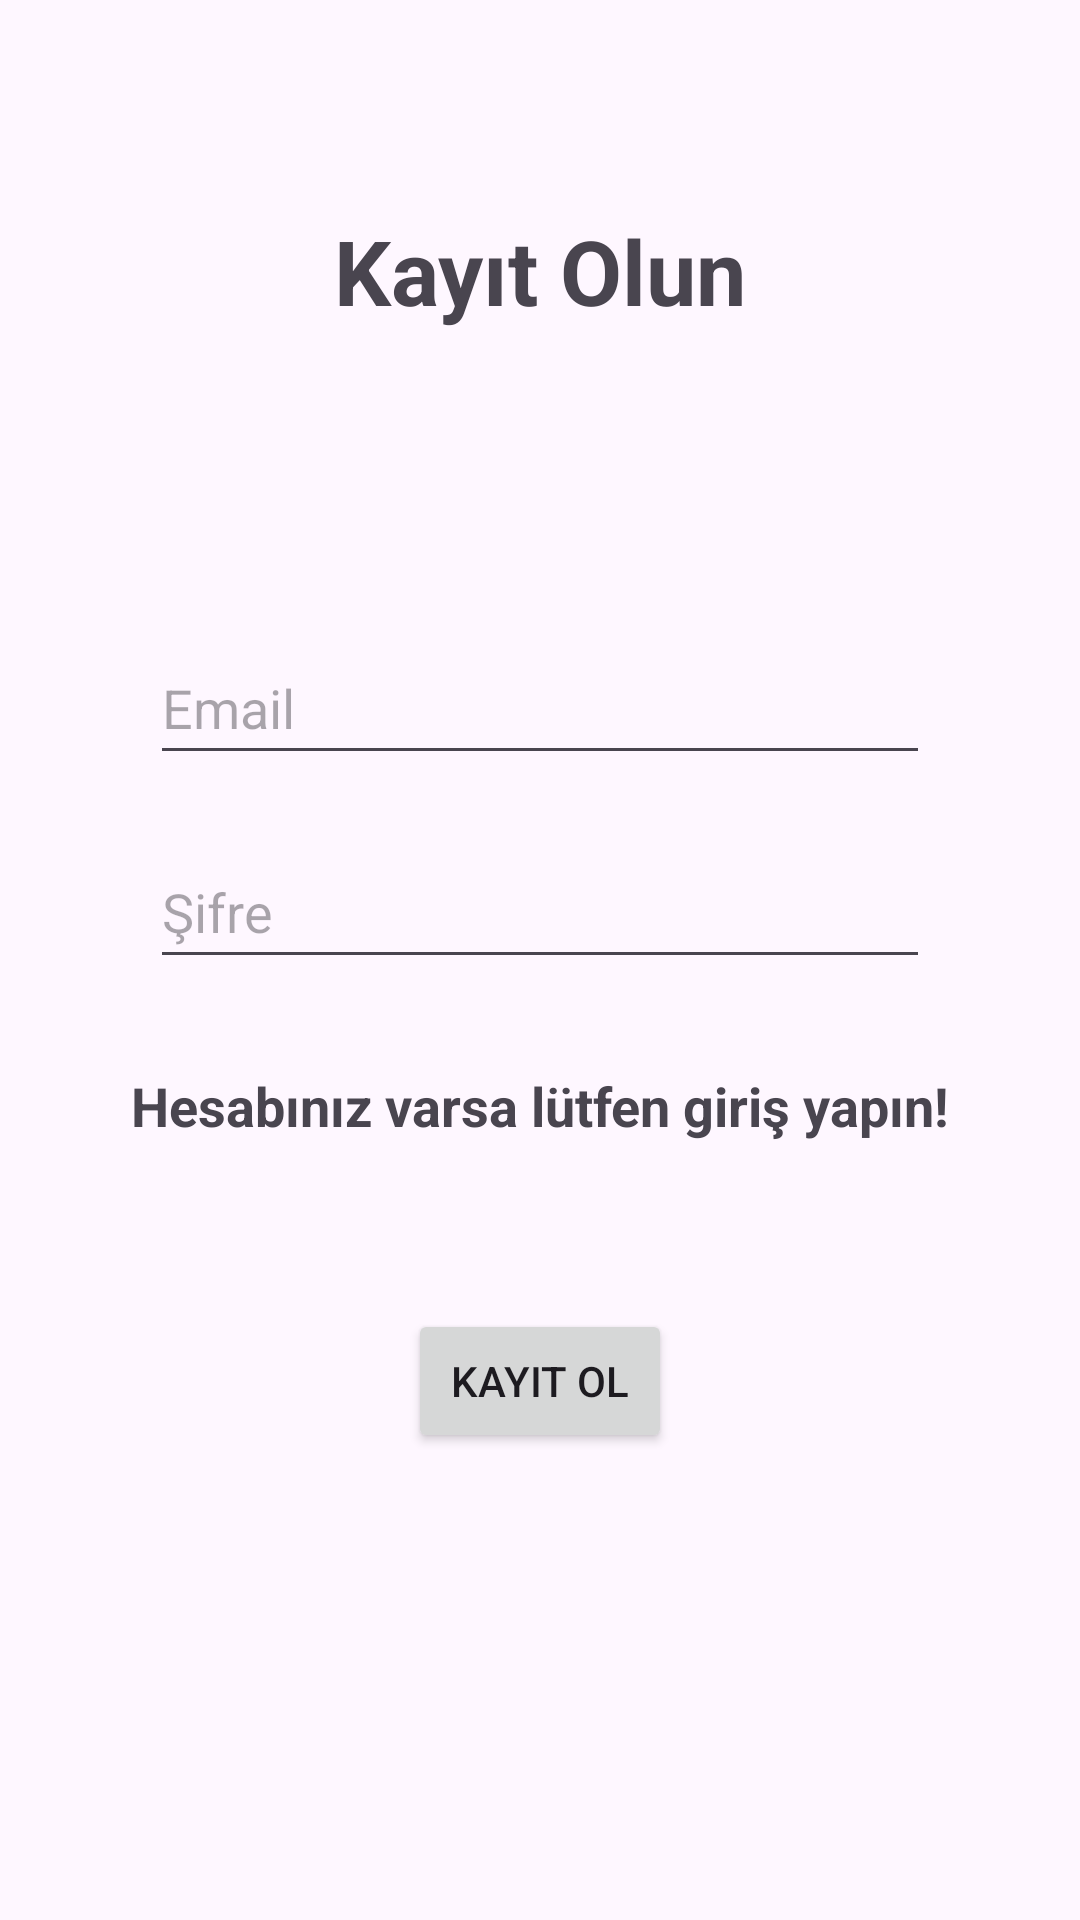

The Android layout XML behind this screen, and the referenced resources:
<!-- AndroidManifest.xml: application theme Theme.KisiselGuvenlikUygulamasi -->
<!-- res/layout/fragment_kayit_ol.xml -->
<?xml version="1.0" encoding="utf-8"?>
<androidx.constraintlayout.widget.ConstraintLayout xmlns:android="http://schemas.android.com/apk/res/android"
    xmlns:app="http://schemas.android.com/apk/res-auto"
    xmlns:tools="http://schemas.android.com/tools"
    android:layout_width="match_parent"
    android:layout_height="match_parent"
    tools:context=".view.MainActivity">

    <TextView
        android:id="@+id/welcomeText"
        android:layout_width="wrap_content"
        android:layout_height="wrap_content"
        app:layout_constraintTop_toTopOf="parent"
        app:layout_constraintStart_toStartOf="parent"
        app:layout_constraintEnd_toEndOf="parent"
        android:text="Kayıt Olun"
        android:layout_marginTop="70dp"
        android:textSize="30sp"
        android:textStyle="bold"/>

    <EditText
        android:id="@+id/emailInput"
        android:layout_width="match_parent"
        android:layout_height="48dp"
        app:layout_constraintTop_toBottomOf="@id/welcomeText"
        app:layout_constraintStart_toStartOf="parent"
        app:layout_constraintEnd_toEndOf="parent"
        android:hint="Email"
        android:layout_marginHorizontal="50dp"
        android:layout_marginTop="100dp"
        android:inputType="textEmailAddress"/>

    <EditText
        android:id="@+id/passwordInput"
        android:layout_width="match_parent"
        android:layout_height="48dp"
        app:layout_constraintTop_toBottomOf="@id/emailInput"
        app:layout_constraintStart_toStartOf="parent"
        app:layout_constraintEnd_toEndOf="parent"
        android:layout_marginTop="20dp"
        android:layout_marginHorizontal="50dp"
        android:hint="Şifre"
        android:inputType="textPassword"
        />

    <TextView
        android:id="@+id/alertTextClickable"
        android:layout_width="wrap_content"
        android:layout_height="50dp"
        app:layout_constraintTop_toBottomOf="@id/passwordInput"
        app:layout_constraintStart_toStartOf="parent"
        app:layout_constraintEnd_toEndOf="parent"
        android:text="Hesabınız varsa lütfen giriş yapın!"
        android:layout_marginTop="30dp"
        android:textStyle="bold"
        android:textSize="18sp"
        android:clickable="true"
        android:focusable="true" />

    <Button
        android:id="@+id/signUpButton"
        android:layout_width="wrap_content"
        android:layout_height="wrap_content"
        app:layout_constraintTop_toBottomOf="@id/alertTextClickable"
        app:layout_constraintEnd_toEndOf="parent"
        app:layout_constraintStart_toStartOf="parent"
        android:text="KAYIT OL"
        android:layout_marginTop="30dp"
        />

</androidx.constraintlayout.widget.ConstraintLayout>
<!-- resources referenced by this layout -->
<resources>
  <style name="Theme.KisiselGuvenlikUygulamasi" parent="Base.Theme.KisiselGuvenlikUygulamasi" />
  <style name="Base.Theme.KisiselGuvenlikUygulamasi" parent="Theme.Material3.DayNight">
          
          
      </style>
</resources>
